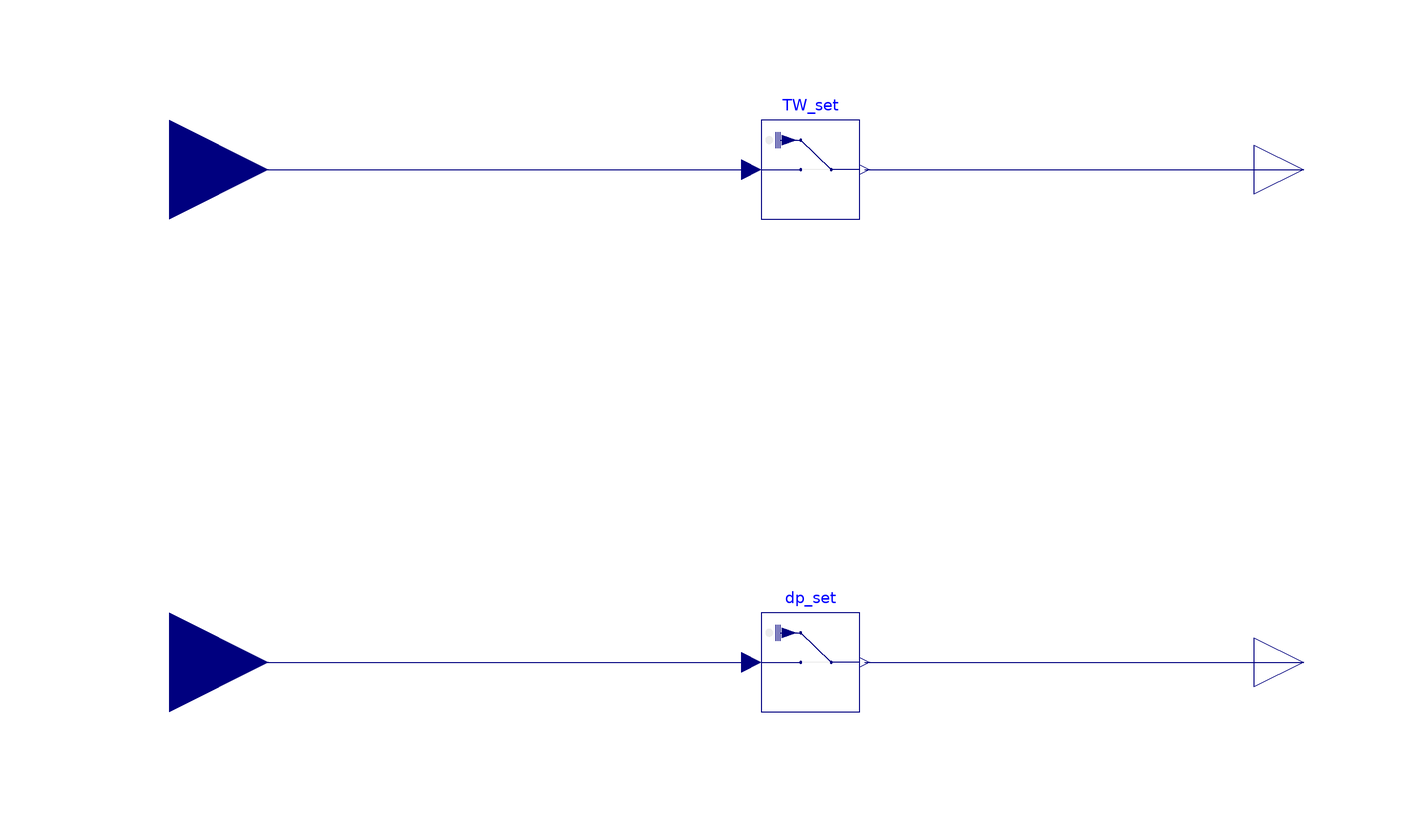

Above is the diagram view of the following Modelica model: its components placed by their Placement annotations and its connect equations drawn as lines.

model WriteWatSys "Collection of Water System overwrite points for BOPTEST"
  Modelica.Blocks.Interfaces.RealInput TW_set_in
    "Supply chilled/hot water setpoint"
    annotation (Placement(transformation(extent={{-150,38},{-110,78}})));
  Modelica.Blocks.Interfaces.RealInput dp_set_in
    "differential pressure setpoint"
    annotation (Placement(transformation(extent={{-150,-62},{-110,-22}})));
  Buildings.Utilities.IO.SignalExchange.Overwrite TW_set(description=
        "Chilled/hot water supply setpoint", u(
      unit="K")) "Chilled/hot water supply setpoint"
    annotation (Placement(transformation(extent={{-10,48},{10,68}})));
  Buildings.Utilities.IO.SignalExchange.Overwrite dp_set(description=
        "Differential pressure setpoint", u(
      unit="Pa")) "Differential pressure setpoint"
    annotation (Placement(transformation(extent={{-10,-52},{10,-32}})));
  Modelica.Blocks.Interfaces.RealOutput TW_set_out
    "Chilled/hot water supply setpoint"
    annotation (Placement(transformation(extent={{90,48},{110,68}})));
  Modelica.Blocks.Interfaces.RealOutput dp_set_out
    "differential pressure setpoint"
    annotation (Placement(transformation(extent={{90,-52},{110,-32}})));
equation
  connect(TW_set_in, TW_set.u) annotation (Line(
      points={{-130,58},{-12,58}},
      color={0,0,127},
      smooth=Smooth.Bezier));
  connect(dp_set_in, dp_set.u) annotation (Line(
      points={{-130,-42},{-71,-42},{-12,-42}},
      color={0,0,127},
      smooth=Smooth.Bezier));
  connect(TW_set.y, TW_set_out) annotation (Line(
      points={{11,58},{100,58}},
      color={0,0,127},
      smooth=Smooth.Bezier));
  connect(dp_set.y, dp_set_out) annotation (Line(
      points={{11,-42},{100,-42}},
      color={0,0,127},
      smooth=Smooth.Bezier));
  annotation (Icon(coordinateSystem(preserveAspectRatio=false, extent={{-100,
            -100},{100,120}}),                                  graphics={
          Rectangle(
          extent={{-100,120},{102,-100}},
          lineColor={0,0,0},
          fillColor={255,170,170},
          fillPattern=FillPattern.Solid), Text(
          extent={{-56,174},{52,140}},
          lineColor={28,108,200},
          fillColor={255,170,170},
          fillPattern=FillPattern.Solid,
          textString="%name"),
        Text(
          extent={{-36,22},{30,-18}},
          lineColor={0,0,0},
          textString="Write
Wat")}),                         Diagram(coordinateSystem(preserveAspectRatio=false, extent={{-100,
            -100},{100,120}})));
end WriteWatSys;